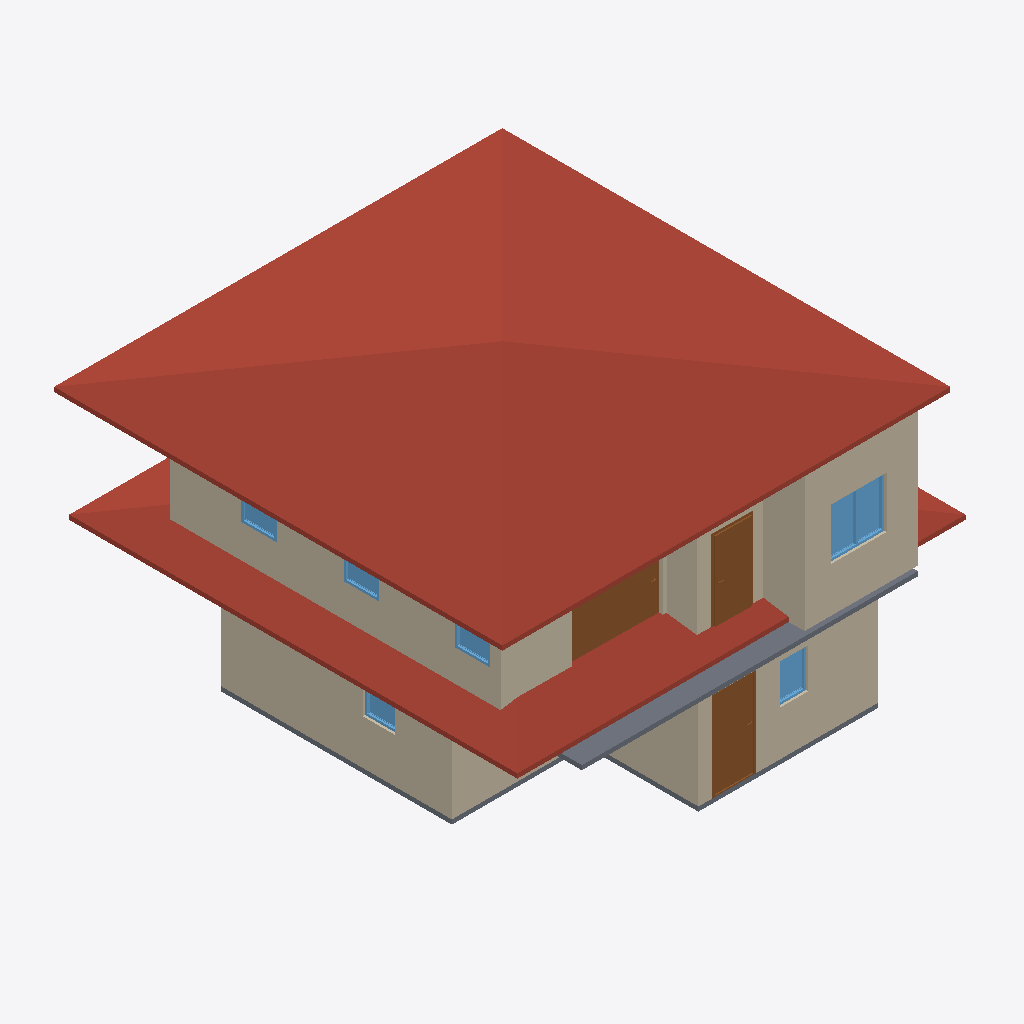
Isometric view of an IFC building model (IFC-SPF (STEP), schema IFC4, length unit metre), seen from the south-west, elements coloured by IFC class: 10 walls (beige), 6 windows (light blue), 3 doors (brown), 2 roofs (red-brown), 2 slabs (grey).
Extent 10.7 m × 10.5 m × 7.1 m (x, y, z). Storeys (2): GF at 0.00 m; 2F at 3.00 m. Elements (56): 31 IfcWall, 10 IfcDoor, 10 IfcWindow, 3 IfcSlab, 2 IfcRoof.

HEADER;
FILE_DESCRIPTION(('ViewDefinition[DesignTransferView]'),'2;1');
FILE_NAME('s03-activity.ifc','2026-10-16T13:52:26+08:00',(''),(''),'IfcOpenShell 0.8.5-post1','Bonsai 0.8.5-post1','Nobody');
FILE_SCHEMA(('IFC4'));
ENDSEC;
DATA;
#1=IFCPROJECT('0c2e_uAUz85xtfXeH39j5S',$,'My Project',$,$,$,$,(#10,#22),#5);
#27=IFCSITE('3$Bg$UoBzFbxxcy3drPTAv',$,'My Site',$,$,#50,$,$,$,$,$,$,$,$);
#33=IFCBUILDING('0lGblv8vHEbR$8HBBlMGLD',$,'My Building',$,$,#56,$,$,$,$,$,$);
#39=IFCBUILDINGSTOREY('1oSAoOeTzEoByctmuP9H55',$,'2F',$,$,#6298,$,$,$,$);
#63=IFCBUILDINGSTOREY('1nMldQpvD9mQqe26tb4d3B',$,'GF',$,$,#79,$,$,$,$);
#13226=IFCROOF('2g4BeqdXH4RPCYLJmTnXNx',$,'Roof',$,$,#13273,#13235,$,$);
#6412=IFCROOF('1HlXhtTqfA0epP9_V2onEy',$,'Roof',$,$,#6438,#6421,$,$);
#7086=IFCWALL('0j3iWYa7r6_hzYBg5RMDLi',$,'Wall',$,$,#7494,#7092,$,$);
#293=IFCWALL('1Q37xIzYbF$QvNnmalhMR2',$,'Wall',$,$,#568,#299,$,$);
#6961=IFCWALL('0qyMn7aMjBROxuCIJebJ$x',$,'Wall',$,$,#7334,#6967,$,$);
#127=IFCWALL('2Jf53unwjEGhm6zFUlKlgH',$,'Wall',$,$,#1159,#135,$,$);
#6519=IFCSLAB('2h4sMGXdL64xpSgRzcehaS',$,'Slab.002',$,$,#6527,#6534,$,$);
#6986=IFCWALL('2RHNpQPF56pR4vabOtzTe5',$,'Wall',$,$,#7366,#6992,$,$);
#343=IFCWALL('1kpRuGZefE3uy93hKLxzVB',$,'Wall',$,$,#632,#349,$,$);
#1467=IFCDOOR('3jjz8B9_X2JOYvx_vmCszj',$,'Door',$,$,#1955,#1476,$,1.9797351360321045,0.9531474113464355,$,.SINGLE_SWING_LEFT.,$);
#13382=IFCDOOR('3HW9k976rBHx6J$uSYUF5M',$,'Door',$,$,#14030,#13391,$,1.9797351360321045,2.0138649940490723,$,.SINGLE_SWING_RIGHT.,$);
#7061=IFCWALL('3vF8BwGIT7WxRap7bbJopx',$,'Wall',$,$,#8314,#7067,$,$);
#12929=IFCDOOR('1hl_0D7sb5_eGU$yOKaWXK',$,'Door',$,$,#13108,#12938,$,1.9797351360321045,0.8850510120391846,$,.SLIDING_TO_RIGHT.,$);
#1206=IFCSLAB('3zu_Xi_KfFPPRx7bFPIlSM',$,'Slab',$,$,#1214,#1221,$,$);
#12614=IFCWINDOW('3WYG5ZtyzBhfhBkveJYF93',$,'Window',$,$,#12826,#12623,$,1.1470286846160889,1.2329061031341553,$,.DOUBLE_PANEL_VERTICAL.,$);
#318=IFCWALL('3POH9UDOj2UBZIODWWaAZF',$,'Wall',$,$,#600,#324,$,$);
#7011=IFCWALL('0_vzU8sQrEsh11pbt7xsTe',$,'Wall',$,$,#8397,#7017,$,$);
#7036=IFCWALL('2IJXTMIHH2Sh2kDSUX_NnO',$,'Wall',$,$,#8415,#7042,$,$);
#3789=IFCWINDOW('0nK$_ohIP6C8sArJCad0FE',$,'Window',$,$,#4168,#3798,$,0.8914601802825928,0.6379951238632202,$,.SINGLE_PANEL.,$);
#9653=IFCWINDOW('1ZW1tL5SH95x3cEAbjLmZz',$,'Window',$,$,#10672,#9661,$,1.1470286846160889,0.7837324142456055,$,.SINGLE_PANEL.,$);
#10242=IFCWINDOW('0bqyPWvqj7ZBjypr3D1L3P',$,'Window',$,$,#10488,#10251,$,1.1470286846160889,0.7837324142456055,$,.SINGLE_PANEL.,$);
#9588=IFCWINDOW('2pMn2p7sD4bBm25bBwcj0M',$,'Window',$,$,#10037,#9597,$,1.1470286846160889,0.7837324142456055,$,.SINGLE_PANEL.,$);
#5170=IFCWINDOW('2CFbE09zPB5BeSWxgNGRJG',$,'Window',$,$,#5431,#5179,$,1.2699949741363525,0.713772177696228,$,.SINGLE_PANEL.,$);
ENDSEC;
